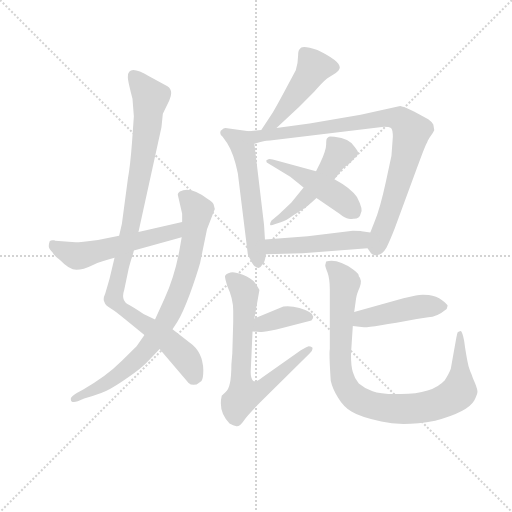
t = 0.00 s
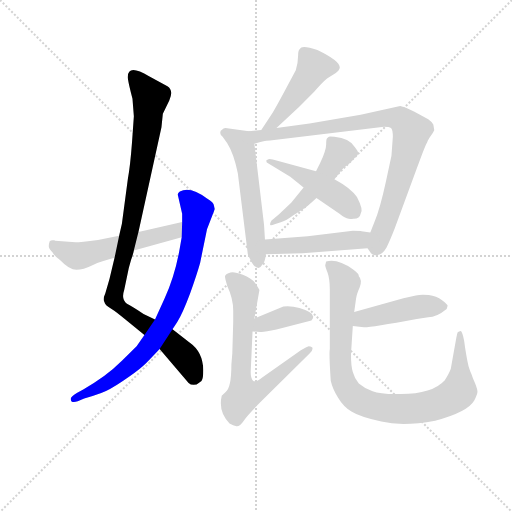
t = 1.99 s
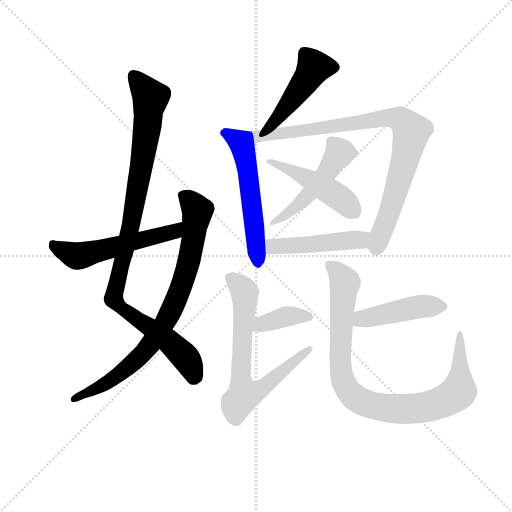
t = 3.98 s
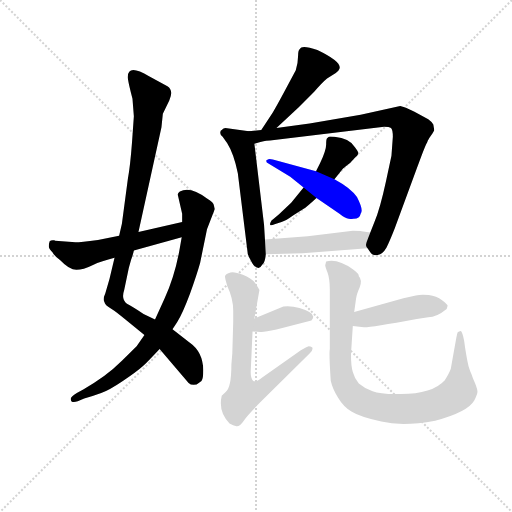
t = 5.97 s
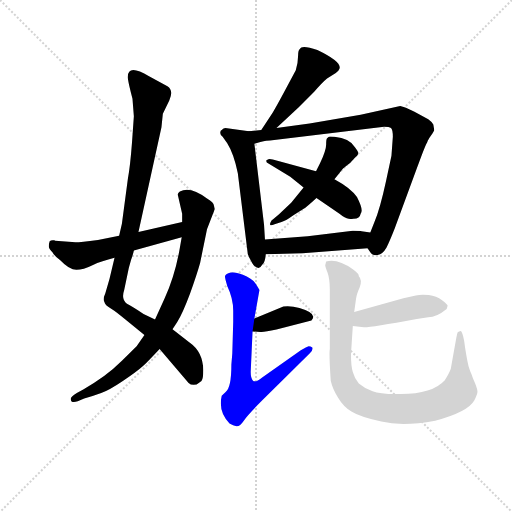
t = 7.95 s
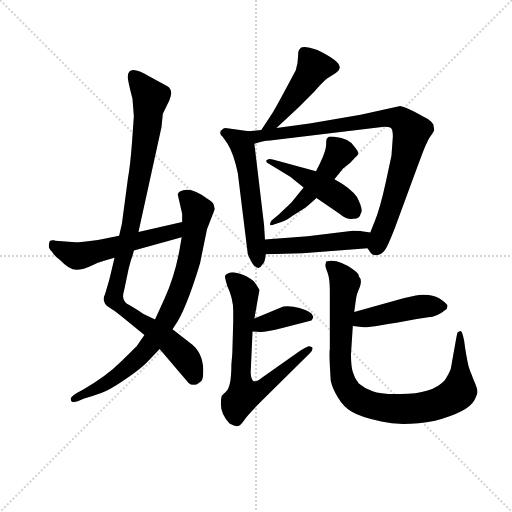
t = 9.94 s

The animated SVG that drew these frames (rendered in a browser with its animation timeline set to each time). Animation: 13 CSS @keyframes rules; one cycle of 9.94 s.

<svg version="1.1" viewBox="0 0 1024 1024" xmlns="http://www.w3.org/2000/svg">
  <g stroke="lightgray" stroke-dasharray="1,1" stroke-width="1" transform="scale(4, 4)">
    <line x1="0" y1="0" x2="256" y2="256"></line>
    <line x1="256" y1="0" x2="0" y2="256"></line>
    <line x1="128" y1="0" x2="128" y2="256"></line>
    <line x1="0" y1="128" x2="256" y2="128"></line>
  </g>
<g transform="scale(0.92, -0.92) translate(60, -900)">
   <style type="text/css">
    @keyframes keyframes0 {
      from {
       stroke: blue;
       stroke-dashoffset: 1014;
       stroke-width: 128;
       }
       77% {
       animation-timing-function: step-end;
       stroke: blue;
       stroke-dashoffset: 0;
       stroke-width: 128;
       }
       to {
       stroke: black;
       stroke-width: 1024;
       }
       }
       #make-me-a-hanzi-animation-0 {
         animation: keyframes0 1.075195s both;
         animation-delay: 0.000000s;
         animation-timing-function: linear;
       }
    @keyframes keyframes1 {
      from {
       stroke: blue;
       stroke-dashoffset: 816;
       stroke-width: 128;
       }
       73% {
       animation-timing-function: step-end;
       stroke: blue;
       stroke-dashoffset: 0;
       stroke-width: 128;
       }
       to {
       stroke: black;
       stroke-width: 1024;
       }
       }
       #make-me-a-hanzi-animation-1 {
         animation: keyframes1 0.914062s both;
         animation-delay: 1.075195s;
         animation-timing-function: linear;
       }
    @keyframes keyframes2 {
      from {
       stroke: blue;
       stroke-dashoffset: 551;
       stroke-width: 128;
       }
       64% {
       animation-timing-function: step-end;
       stroke: blue;
       stroke-dashoffset: 0;
       stroke-width: 128;
       }
       to {
       stroke: black;
       stroke-width: 1024;
       }
       }
       #make-me-a-hanzi-animation-2 {
         animation: keyframes2 0.698405s both;
         animation-delay: 1.989258s;
         animation-timing-function: linear;
       }
    @keyframes keyframes3 {
      from {
       stroke: blue;
       stroke-dashoffset: 473;
       stroke-width: 128;
       }
       61% {
       animation-timing-function: step-end;
       stroke: blue;
       stroke-dashoffset: 0;
       stroke-width: 128;
       }
       to {
       stroke: black;
       stroke-width: 1024;
       }
       }
       #make-me-a-hanzi-animation-3 {
         animation: keyframes3 0.634928s both;
         animation-delay: 2.687663s;
         animation-timing-function: linear;
       }
    @keyframes keyframes4 {
      from {
       stroke: blue;
       stroke-dashoffset: 564;
       stroke-width: 128;
       }
       65% {
       animation-timing-function: step-end;
       stroke: blue;
       stroke-dashoffset: 0;
       stroke-width: 128;
       }
       to {
       stroke: black;
       stroke-width: 1024;
       }
       }
       #make-me-a-hanzi-animation-4 {
         animation: keyframes4 0.708984s both;
         animation-delay: 3.322591s;
         animation-timing-function: linear;
       }
    @keyframes keyframes5 {
      from {
       stroke: blue;
       stroke-dashoffset: 883;
       stroke-width: 128;
       }
       74% {
       animation-timing-function: step-end;
       stroke: blue;
       stroke-dashoffset: 0;
       stroke-width: 128;
       }
       to {
       stroke: black;
       stroke-width: 1024;
       }
       }
       #make-me-a-hanzi-animation-5 {
         animation: keyframes5 0.968587s both;
         animation-delay: 4.031576s;
         animation-timing-function: linear;
       }
    @keyframes keyframes6 {
      from {
       stroke: blue;
       stroke-dashoffset: 500;
       stroke-width: 128;
       }
       62% {
       animation-timing-function: step-end;
       stroke: blue;
       stroke-dashoffset: 0;
       stroke-width: 128;
       }
       to {
       stroke: black;
       stroke-width: 1024;
       }
       }
       #make-me-a-hanzi-animation-6 {
         animation: keyframes6 0.656901s both;
         animation-delay: 5.000163s;
         animation-timing-function: linear;
       }
    @keyframes keyframes7 {
      from {
       stroke: blue;
       stroke-dashoffset: 478;
       stroke-width: 128;
       }
       61% {
       animation-timing-function: step-end;
       stroke: blue;
       stroke-dashoffset: 0;
       stroke-width: 128;
       }
       to {
       stroke: black;
       stroke-width: 1024;
       }
       }
       #make-me-a-hanzi-animation-7 {
         animation: keyframes7 0.638997s both;
         animation-delay: 5.657064s;
         animation-timing-function: linear;
       }
    @keyframes keyframes8 {
      from {
       stroke: blue;
       stroke-dashoffset: 480;
       stroke-width: 128;
       }
       61% {
       animation-timing-function: step-end;
       stroke: blue;
       stroke-dashoffset: 0;
       stroke-width: 128;
       }
       to {
       stroke: black;
       stroke-width: 1024;
       }
       }
       #make-me-a-hanzi-animation-8 {
         animation: keyframes8 0.640625s both;
         animation-delay: 6.296061s;
         animation-timing-function: linear;
       }
    @keyframes keyframes9 {
      from {
       stroke: blue;
       stroke-dashoffset: 378;
       stroke-width: 128;
       }
       55% {
       animation-timing-function: step-end;
       stroke: blue;
       stroke-dashoffset: 0;
       stroke-width: 128;
       }
       to {
       stroke: black;
       stroke-width: 1024;
       }
       }
       #make-me-a-hanzi-animation-9 {
         animation: keyframes9 0.557617s both;
         animation-delay: 6.936686s;
         animation-timing-function: linear;
       }
    @keyframes keyframes10 {
      from {
       stroke: blue;
       stroke-dashoffset: 701;
       stroke-width: 128;
       }
       70% {
       animation-timing-function: step-end;
       stroke: blue;
       stroke-dashoffset: 0;
       stroke-width: 128;
       }
       to {
       stroke: black;
       stroke-width: 1024;
       }
       }
       #make-me-a-hanzi-animation-10 {
         animation: keyframes10 0.820475s both;
         animation-delay: 7.494303s;
         animation-timing-function: linear;
       }
    @keyframes keyframes11 {
      from {
       stroke: blue;
       stroke-dashoffset: 453;
       stroke-width: 128;
       }
       60% {
       animation-timing-function: step-end;
       stroke: blue;
       stroke-dashoffset: 0;
       stroke-width: 128;
       }
       to {
       stroke: black;
       stroke-width: 1024;
       }
       }
       #make-me-a-hanzi-animation-11 {
         animation: keyframes11 0.618652s both;
         animation-delay: 8.314779s;
         animation-timing-function: linear;
       }
    @keyframes keyframes12 {
      from {
       stroke: blue;
       stroke-dashoffset: 933;
       stroke-width: 128;
       }
       75% {
       animation-timing-function: step-end;
       stroke: blue;
       stroke-dashoffset: 0;
       stroke-width: 128;
       }
       to {
       stroke: black;
       stroke-width: 1024;
       }
       }
       #make-me-a-hanzi-animation-12 {
         animation: keyframes12 1.009277s both;
         animation-delay: 8.933431s;
         animation-timing-function: linear;
       }
</style>
<path d="M 189.0 339.5 L 178.0 293.5 L 169.0 262.5 Q 163.0 249.5 167.0 243.5 Q 168.0 236.5 181.0 229.5 Q 194.0 221.5 216.0 202.5 L 254.0 171.5 L 287.0 141.5 L 350.0 67.5 Q 354.0 63.5 361.0 63.5 Q 368.0 63.5 372.0 67.5 L 378.0 71.5 Q 382.0 76.5 382.0 95.5 Q 381.0 135.5 352.0 155.5 L 315.0 184.5 L 277.0 205.5 L 252.0 217.5 Q 226.0 234.5 216.0 239.5 Q 203.0 248.5 210.0 269.5 L 220.0 317.5 L 225.0 335.5 Q 229.0 345.5 231.0 355.5 L 241.0 395.5 L 291.0 623.5 L 294.0 652.5 L 308.0 681.5 Q 318.0 703.5 304.0 712.5 L 264.0 734.5 Q 218.0 761.5 218.0 733.5 Q 217.0 727.5 228.0 685.5 L 231.0 647.5 L 227.0 590.5 Q 223.0 537.5 218.0 511.5 L 205.0 413.5 L 199.0 387.5 L 189.0 339.5 Z" fill="lightgray"></path> 
<path d="M 254.0 171.5 L 237.0 147.5 L 205.0 115.5 Q 170.0 80.5 121.0 53.5 L 107.0 45.5 Q 94.0 37.5 94.0 33.5 Q 93.0 22.5 109.0 27.5 L 123.0 33.5 Q 144.0 39.5 160.0 45.5 Q 176.0 50.5 207.0 71.5 Q 238.0 92.5 249.0 102.5 Q 259.0 111.5 287.0 141.5 L 315.0 184.5 L 325.0 199.5 Q 337.0 218.5 353.0 261.5 Q 368.0 303.5 375.0 328.5 L 390.0 401.5 L 407.0 445.5 L 405.0 453.5 Q 405.0 459.5 390.0 468.5 Q 353.0 496.5 331.0 483.5 Q 325.0 479.5 327.0 474.5 L 336.0 435.5 L 336.0 417.5 L 335.0 384.5 L 331.0 361.5 Q 321.0 302.5 298.0 251.5 L 277.0 205.5 L 254.0 171.5 Z" fill="lightgray"></path> 
<path d="M 104.0 373.5 L 60.0 376.5 L 58.0 377.5 Q 51.0 378.5 48.0 375.5 Q 46.0 369.5 46.0 364.5 Q 46.0 359.5 54.0 351.5 Q 60.0 341.5 71.0 334.5 Q 91.0 313.5 106.0 313.5 Q 121.0 313.5 141.0 323.5 Q 161.0 332.5 189.0 339.5 L 231.0 355.5 L 335.0 384.5 C 364.0 392.5 365.0 424.5 336.0 417.5 L 241.0 395.5 L 199.0 387.5 L 153.0 378.5 Q 115.0 373.5 104.0 373.5 Z" fill="lightgray"></path> 
<path d="M 541.0 621.5 L 590.0 667.5 L 623.0 700.5 Q 640.0 720.5 651.0 729.5 L 670.0 741.5 Q 677.0 746.5 678.0 750.5 Q 684.0 765.5 630.0 791.5 Q 595.0 803.5 592.0 793.5 Q 588.0 791.5 588.0 778.5 Q 588.0 764.5 583.0 747.5 L 558.0 700.5 Q 542.0 670.5 533.0 655.5 L 508.0 617.5 C 492.0 592.5 519.0 600.5 541.0 621.5 Z" fill="lightgray"></path> 
<path d="M 481.0 614.5 L 430.0 621.5 Q 426.0 621.5 422.0 617.5 Q 419.0 616.5 419.0 612.5 Q 418.0 607.5 424.0 602.5 L 434.0 588.5 Q 448.0 566.5 457.0 523.5 L 478.0 353.5 Q 478.0 345.5 485.0 334.5 Q 493.0 317.5 502.0 317.5 Q 506.0 317.5 510.0 324.5 Q 516.0 328.5 518.0 347.5 L 516.0 379.5 L 514.0 411.5 L 493.0 587.5 C 490.0 613.5 490.0 613.5 481.0 614.5 Z" fill="lightgray"></path> 
<path d="M 739.0 360.5 L 745.0 351.5 Q 750.0 343.5 761.0 345.5 Q 772.0 347.5 780.0 361.5 Q 787.0 375.5 798.0 403.5 L 846.0 533.5 Q 864.0 583.5 869.0 591.5 Q 870.0 595.5 877.0 605.5 Q 884.0 615.5 884.0 617.5 L 882.0 629.5 Q 878.0 635.5 871.0 640.5 L 840.0 657.5 Q 820.0 667.5 810.0 669.5 L 724.0 650.5 L 613.0 631.5 L 541.0 621.5 L 508.0 617.5 L 481.0 614.5 C 451.0 611.5 464.0 579.5 493.0 587.5 L 506.0 591.5 Q 521.0 594.5 527.0 594.5 L 775.0 624.5 Q 786.0 624.5 790.0 621.5 Q 794.0 617.5 794.0 602.5 L 791.0 561.5 L 779.0 505.5 Q 766.0 445.5 754.0 417.5 L 745.0 394.5 C 734.0 366.5 734.0 366.5 739.0 360.5 Z" fill="lightgray"></path> 
<path d="M 667.0 510.5 L 684.0 531.5 Q 686.0 534.5 701.0 545.5 L 712.0 557.5 Q 718.0 562.5 719.0 566.5 Q 719.0 570.5 712.0 579.5 Q 700.0 599.5 667.0 602.5 Q 655.0 603.5 655.0 602.5 L 651.0 599.5 Q 649.0 597.5 649.0 585.5 Q 649.0 573.5 636.0 545.5 L 627.0 527.5 L 600.0 492.5 L 573.0 459.5 L 546.0 433.5 L 535.0 424.5 Q 529.0 420.5 528.0 416.5 Q 526.0 411.5 528.0 410.5 Q 530.0 409.5 537.0 412.5 L 552.0 417.5 Q 562.0 420.5 577.0 431.5 L 601.0 446.5 Q 605.0 448.5 628.0 469.5 L 667.0 510.5 Z" fill="lightgray"></path> 
<path d="M 627.0 527.5 L 533.0 553.5 Q 524.0 555.5 522.0 553.5 Q 520.0 551.5 519.0 551.5 Q 518.0 551.5 520.0 546.5 L 571.0 515.5 L 600.0 492.5 L 628.0 469.5 L 678.0 435.5 Q 690.0 425.5 698.0 424.5 Q 706.0 423.5 707.0 424.5 Q 722.0 423.5 724.0 435.5 Q 731.0 442.5 716.0 471.5 Q 704.0 490.5 667.0 510.5 L 627.0 527.5 Z" fill="lightgray"></path> 
<path d="M 598.0 349.5 L 739.0 360.5 C 769.0 362.5 775.0 389.5 745.0 394.5 L 726.0 397.5 Q 725.0 398.5 707.0 398.5 L 609.0 386.5 L 516.0 379.5 C 486.0 377.5 488.0 346.5 518.0 347.5 L 598.0 349.5 Z" fill="lightgray"></path> 
<path d="M 489.0 179.5 L 506.0 178.5 Q 513.0 177.5 541.0 183.5 L 617.0 203.5 Q 632.0 218.5 591.0 230.5 Q 572.0 235.5 556.0 233.5 L 493.0 207.5 C 465.0 196.5 459.0 181.5 489.0 179.5 Z" fill="lightgray"></path> 
<path d="M 445.0 131.5 L 443.0 107.5 Q 443.0 55.5 430.0 47.5 L 422.0 39.5 Q 414.0 4.5 439.0 -20.5 Q 447.0 -25.5 454.0 -26.5 Q 461.0 -27.5 470.0 -14.5 Q 478.0 -2.5 508.0 27.5 L 613.0 131.5 Q 621.0 138.5 619.0 144.5 Q 615.0 147.5 611.0 147.5 Q 607.0 146.5 594.0 138.5 L 510.0 79.5 Q 495.0 67.5 490.0 72.5 Q 485.0 77.5 485.0 91.5 L 489.0 179.5 L 493.0 207.5 L 504.0 269.5 Q 503.0 272.5 495.0 284.5 Q 486.0 295.5 468.0 302.5 Q 450.0 309.5 441.0 307.5 Q 431.0 304.5 429.0 299.5 Q 429.0 295.5 434.0 278.5 Q 447.0 251.5 447.0 224.5 L 447.0 200.5 L 445.0 131.5 Z" fill="lightgray"></path> 
<path d="M 707.0 191.5 L 731.0 188.5 Q 737.0 186.5 846.0 206.5 L 871.0 210.5 Q 889.0 210.5 911.0 228.5 Q 913.0 234.5 913.0 236.5 Q 912.0 238.5 901.0 247.5 Q 889.0 256.5 872.0 258.5 Q 855.0 260.5 844.0 257.5 L 817.0 251.5 L 710.0 221.5 C 681.0 213.5 677.0 195.5 707.0 191.5 Z" fill="lightgray"></path> 
<path d="M 703.0 130.5 L 707.0 191.5 L 710.0 221.5 L 714.0 250.5 Q 715.0 259.5 722.0 275.5 Q 728.0 291.5 720.0 299.5 Q 721.0 304.5 707.0 314.5 Q 674.0 338.5 649.0 331.5 L 647.0 323.5 Q 647.0 320.5 652.0 307.5 Q 657.0 293.5 657.0 270.5 L 657.0 141.5 Q 655.0 132.5 659.0 72.5 Q 663.0 54.5 675.0 35.5 Q 687.0 15.5 704.0 5.5 Q 721.0 -5.5 769.0 -16.5 Q 816.0 -27.5 886.0 -14.5 Q 957.0 4.5 971.0 29.5 Q 978.0 43.5 978.0 48.5 Q 978.0 53.5 973.0 66.5 Q 967.0 79.5 965.0 86.5 Q 962.0 92.5 960.0 99.5 Q 957.0 106.5 951.0 144.5 L 949.0 159.5 Q 945.0 180.5 941.0 180.5 Q 936.0 178.5 935.0 177.5 Q 934.0 175.5 932.0 165.5 L 920.0 98.5 Q 917.0 89.5 907.0 73.5 Q 880.0 43.5 811.0 43.5 Q 767.0 42.5 750.0 49.5 Q 733.0 55.5 720.0 66.5 Q 710.0 79.5 707.0 91.5 Q 703.0 103.5 703.0 130.5 Z" fill="lightgray"></path> 
      <clipPath id="make-me-a-hanzi-clip-0">
      <path d="M 189.0 339.5 L 178.0 293.5 L 169.0 262.5 Q 163.0 249.5 167.0 243.5 Q 168.0 236.5 181.0 229.5 Q 194.0 221.5 216.0 202.5 L 254.0 171.5 L 287.0 141.5 L 350.0 67.5 Q 354.0 63.5 361.0 63.5 Q 368.0 63.5 372.0 67.5 L 378.0 71.5 Q 382.0 76.5 382.0 95.5 Q 381.0 135.5 352.0 155.5 L 315.0 184.5 L 277.0 205.5 L 252.0 217.5 Q 226.0 234.5 216.0 239.5 Q 203.0 248.5 210.0 269.5 L 220.0 317.5 L 225.0 335.5 Q 229.0 345.5 231.0 355.5 L 241.0 395.5 L 291.0 623.5 L 294.0 652.5 L 308.0 681.5 Q 318.0 703.5 304.0 712.5 L 264.0 734.5 Q 218.0 761.5 218.0 733.5 Q 217.0 727.5 228.0 685.5 L 231.0 647.5 L 227.0 590.5 Q 223.0 537.5 218.0 511.5 L 205.0 413.5 L 199.0 387.5 L 189.0 339.5 Z" fill="lightgray"></path>
      </clipPath>
      <path clip-path="url(#make-me-a-hanzi-clip-0)" d="M 231.0 735.5 L 267.0 688.5 L 233.0 453.5 L 187.0 249.5 L 205.0 229.5 L 317.0 149.5 L 347.0 117.5 L 368.0 79.5 " fill="none" id="make-me-a-hanzi-animation-0" stroke-dasharray="886 1772" stroke-linecap="round"></path>

      <clipPath id="make-me-a-hanzi-clip-1">
      <path d="M 254.0 171.5 L 237.0 147.5 L 205.0 115.5 Q 170.0 80.5 121.0 53.5 L 107.0 45.5 Q 94.0 37.5 94.0 33.5 Q 93.0 22.5 109.0 27.5 L 123.0 33.5 Q 144.0 39.5 160.0 45.5 Q 176.0 50.5 207.0 71.5 Q 238.0 92.5 249.0 102.5 Q 259.0 111.5 287.0 141.5 L 315.0 184.5 L 325.0 199.5 Q 337.0 218.5 353.0 261.5 Q 368.0 303.5 375.0 328.5 L 390.0 401.5 L 407.0 445.5 L 405.0 453.5 Q 405.0 459.5 390.0 468.5 Q 353.0 496.5 331.0 483.5 Q 325.0 479.5 327.0 474.5 L 336.0 435.5 L 336.0 417.5 L 335.0 384.5 L 331.0 361.5 Q 321.0 302.5 298.0 251.5 L 277.0 205.5 L 254.0 171.5 Z" fill="lightgray"></path>
      </clipPath>
      <path clip-path="url(#make-me-a-hanzi-clip-1)" d="M 341.0 473.5 L 365.0 449.5 L 368.0 431.5 L 350.0 329.5 L 304.0 208.5 L 266.0 148.5 L 205.0 89.5 L 168.0 64.5 L 101.0 32.5 " fill="none" id="make-me-a-hanzi-animation-1" stroke-dasharray="688 1376" stroke-linecap="round"></path>

      <clipPath id="make-me-a-hanzi-clip-2">
      <path d="M 104.0 373.5 L 60.0 376.5 L 58.0 377.5 Q 51.0 378.5 48.0 375.5 Q 46.0 369.5 46.0 364.5 Q 46.0 359.5 54.0 351.5 Q 60.0 341.5 71.0 334.5 Q 91.0 313.5 106.0 313.5 Q 121.0 313.5 141.0 323.5 Q 161.0 332.5 189.0 339.5 L 231.0 355.5 L 335.0 384.5 C 364.0 392.5 365.0 424.5 336.0 417.5 L 241.0 395.5 L 199.0 387.5 L 153.0 378.5 Q 115.0 373.5 104.0 373.5 Z" fill="lightgray"></path>
      </clipPath>
      <path clip-path="url(#make-me-a-hanzi-clip-2)" d="M 55.0 368.5 L 109.0 343.5 L 306.0 393.5 L 324.0 401.5 L 330.0 412.5 " fill="none" id="make-me-a-hanzi-animation-2" stroke-dasharray="423 846" stroke-linecap="round"></path>

      <clipPath id="make-me-a-hanzi-clip-3">
      <path d="M 541.0 621.5 L 590.0 667.5 L 623.0 700.5 Q 640.0 720.5 651.0 729.5 L 670.0 741.5 Q 677.0 746.5 678.0 750.5 Q 684.0 765.5 630.0 791.5 Q 595.0 803.5 592.0 793.5 Q 588.0 791.5 588.0 778.5 Q 588.0 764.5 583.0 747.5 L 558.0 700.5 Q 542.0 670.5 533.0 655.5 L 508.0 617.5 C 492.0 592.5 519.0 600.5 541.0 621.5 Z" fill="lightgray"></path>
      </clipPath>
      <path clip-path="url(#make-me-a-hanzi-clip-3)" d="M 666.0 753.5 L 622.0 753.5 L 546.0 645.5 L 524.0 625.5 L 513.0 623.5 " fill="none" id="make-me-a-hanzi-animation-3" stroke-dasharray="345 690" stroke-linecap="round"></path>

      <clipPath id="make-me-a-hanzi-clip-4">
      <path d="M 481.0 614.5 L 430.0 621.5 Q 426.0 621.5 422.0 617.5 Q 419.0 616.5 419.0 612.5 Q 418.0 607.5 424.0 602.5 L 434.0 588.5 Q 448.0 566.5 457.0 523.5 L 478.0 353.5 Q 478.0 345.5 485.0 334.5 Q 493.0 317.5 502.0 317.5 Q 506.0 317.5 510.0 324.5 Q 516.0 328.5 518.0 347.5 L 516.0 379.5 L 514.0 411.5 L 493.0 587.5 C 490.0 613.5 490.0 613.5 481.0 614.5 Z" fill="lightgray"></path>
      </clipPath>
      <path clip-path="url(#make-me-a-hanzi-clip-4)" d="M 428.0 610.5 L 463.0 590.5 L 469.0 577.5 L 501.0 326.5 " fill="none" id="make-me-a-hanzi-animation-4" stroke-dasharray="436 872" stroke-linecap="round"></path>

      <clipPath id="make-me-a-hanzi-clip-5">
      <path d="M 739.0 360.5 L 745.0 351.5 Q 750.0 343.5 761.0 345.5 Q 772.0 347.5 780.0 361.5 Q 787.0 375.5 798.0 403.5 L 846.0 533.5 Q 864.0 583.5 869.0 591.5 Q 870.0 595.5 877.0 605.5 Q 884.0 615.5 884.0 617.5 L 882.0 629.5 Q 878.0 635.5 871.0 640.5 L 840.0 657.5 Q 820.0 667.5 810.0 669.5 L 724.0 650.5 L 613.0 631.5 L 541.0 621.5 L 508.0 617.5 L 481.0 614.5 C 451.0 611.5 464.0 579.5 493.0 587.5 L 506.0 591.5 Q 521.0 594.5 527.0 594.5 L 775.0 624.5 Q 786.0 624.5 790.0 621.5 Q 794.0 617.5 794.0 602.5 L 791.0 561.5 L 779.0 505.5 Q 766.0 445.5 754.0 417.5 L 745.0 394.5 C 734.0 366.5 734.0 366.5 739.0 360.5 Z" fill="lightgray"></path>
      </clipPath>
      <path clip-path="url(#make-me-a-hanzi-clip-5)" d="M 488.0 609.5 L 533.0 606.5 L 778.0 643.5 L 808.0 642.5 L 821.0 631.5 L 834.0 610.5 L 822.0 554.5 L 757.0 359.5 " fill="none" id="make-me-a-hanzi-animation-5" stroke-dasharray="755 1510" stroke-linecap="round"></path>

      <clipPath id="make-me-a-hanzi-clip-6">
      <path d="M 667.0 510.5 L 684.0 531.5 Q 686.0 534.5 701.0 545.5 L 712.0 557.5 Q 718.0 562.5 719.0 566.5 Q 719.0 570.5 712.0 579.5 Q 700.0 599.5 667.0 602.5 Q 655.0 603.5 655.0 602.5 L 651.0 599.5 Q 649.0 597.5 649.0 585.5 Q 649.0 573.5 636.0 545.5 L 627.0 527.5 L 600.0 492.5 L 573.0 459.5 L 546.0 433.5 L 535.0 424.5 Q 529.0 420.5 528.0 416.5 Q 526.0 411.5 528.0 410.5 Q 530.0 409.5 537.0 412.5 L 552.0 417.5 Q 562.0 420.5 577.0 431.5 L 601.0 446.5 Q 605.0 448.5 628.0 469.5 L 667.0 510.5 Z" fill="lightgray"></path>
      </clipPath>
      <path clip-path="url(#make-me-a-hanzi-clip-6)" d="M 661.0 591.5 L 678.0 569.5 L 647.0 519.5 L 588.0 454.5 L 532.0 413.5 " fill="none" id="make-me-a-hanzi-animation-6" stroke-dasharray="372 744" stroke-linecap="round"></path>

      <clipPath id="make-me-a-hanzi-clip-7">
      <path d="M 627.0 527.5 L 533.0 553.5 Q 524.0 555.5 522.0 553.5 Q 520.0 551.5 519.0 551.5 Q 518.0 551.5 520.0 546.5 L 571.0 515.5 L 600.0 492.5 L 628.0 469.5 L 678.0 435.5 Q 690.0 425.5 698.0 424.5 Q 706.0 423.5 707.0 424.5 Q 722.0 423.5 724.0 435.5 Q 731.0 442.5 716.0 471.5 Q 704.0 490.5 667.0 510.5 L 627.0 527.5 Z" fill="lightgray"></path>
      </clipPath>
      <path clip-path="url(#make-me-a-hanzi-clip-7)" d="M 522.0 549.5 L 615.0 509.5 L 684.0 465.5 L 711.0 437.5 " fill="none" id="make-me-a-hanzi-animation-7" stroke-dasharray="350 700" stroke-linecap="round"></path>

      <clipPath id="make-me-a-hanzi-clip-8">
      <path d="M 598.0 349.5 L 739.0 360.5 C 769.0 362.5 775.0 389.5 745.0 394.5 L 726.0 397.5 Q 725.0 398.5 707.0 398.5 L 609.0 386.5 L 516.0 379.5 C 486.0 377.5 488.0 346.5 518.0 347.5 L 598.0 349.5 Z" fill="lightgray"></path>
      </clipPath>
      <path clip-path="url(#make-me-a-hanzi-clip-8)" d="M 524.0 374.5 L 532.0 364.5 L 578.0 365.5 L 721.0 378.5 L 739.0 389.5 " fill="none" id="make-me-a-hanzi-animation-8" stroke-dasharray="352 704" stroke-linecap="round"></path>

      <clipPath id="make-me-a-hanzi-clip-9">
      <path d="M 489.0 179.5 L 506.0 178.5 Q 513.0 177.5 541.0 183.5 L 617.0 203.5 Q 632.0 218.5 591.0 230.5 Q 572.0 235.5 556.0 233.5 L 493.0 207.5 C 465.0 196.5 459.0 181.5 489.0 179.5 Z" fill="lightgray"></path>
      </clipPath>
      <path clip-path="url(#make-me-a-hanzi-clip-9)" d="M 494.0 185.5 L 508.0 195.5 L 563.0 212.5 L 610.0 211.5 " fill="none" id="make-me-a-hanzi-animation-9" stroke-dasharray="250 500" stroke-linecap="round"></path>

      <clipPath id="make-me-a-hanzi-clip-10">
      <path d="M 445.0 131.5 L 443.0 107.5 Q 443.0 55.5 430.0 47.5 L 422.0 39.5 Q 414.0 4.5 439.0 -20.5 Q 447.0 -25.5 454.0 -26.5 Q 461.0 -27.5 470.0 -14.5 Q 478.0 -2.5 508.0 27.5 L 613.0 131.5 Q 621.0 138.5 619.0 144.5 Q 615.0 147.5 611.0 147.5 Q 607.0 146.5 594.0 138.5 L 510.0 79.5 Q 495.0 67.5 490.0 72.5 Q 485.0 77.5 485.0 91.5 L 489.0 179.5 L 493.0 207.5 L 504.0 269.5 Q 503.0 272.5 495.0 284.5 Q 486.0 295.5 468.0 302.5 Q 450.0 309.5 441.0 307.5 Q 431.0 304.5 429.0 299.5 Q 429.0 295.5 434.0 278.5 Q 447.0 251.5 447.0 224.5 L 447.0 200.5 L 445.0 131.5 Z" fill="lightgray"></path>
      </clipPath>
      <path clip-path="url(#make-me-a-hanzi-clip-10)" d="M 439.0 297.5 L 472.0 263.5 L 462.0 95.5 L 470.0 41.5 L 511.0 56.5 L 613.0 139.5 " fill="none" id="make-me-a-hanzi-animation-10" stroke-dasharray="573 1146" stroke-linecap="round"></path>

      <clipPath id="make-me-a-hanzi-clip-11">
      <path d="M 707.0 191.5 L 731.0 188.5 Q 737.0 186.5 846.0 206.5 L 871.0 210.5 Q 889.0 210.5 911.0 228.5 Q 913.0 234.5 913.0 236.5 Q 912.0 238.5 901.0 247.5 Q 889.0 256.5 872.0 258.5 Q 855.0 260.5 844.0 257.5 L 817.0 251.5 L 710.0 221.5 C 681.0 213.5 677.0 195.5 707.0 191.5 Z" fill="lightgray"></path>
      </clipPath>
      <path clip-path="url(#make-me-a-hanzi-clip-11)" d="M 714.0 198.5 L 738.0 209.5 L 848.0 232.5 L 906.0 233.5 " fill="none" id="make-me-a-hanzi-animation-11" stroke-dasharray="325 650" stroke-linecap="round"></path>

      <clipPath id="make-me-a-hanzi-clip-12">
      <path d="M 703.0 130.5 L 707.0 191.5 L 710.0 221.5 L 714.0 250.5 Q 715.0 259.5 722.0 275.5 Q 728.0 291.5 720.0 299.5 Q 721.0 304.5 707.0 314.5 Q 674.0 338.5 649.0 331.5 L 647.0 323.5 Q 647.0 320.5 652.0 307.5 Q 657.0 293.5 657.0 270.5 L 657.0 141.5 Q 655.0 132.5 659.0 72.5 Q 663.0 54.5 675.0 35.5 Q 687.0 15.5 704.0 5.5 Q 721.0 -5.5 769.0 -16.5 Q 816.0 -27.5 886.0 -14.5 Q 957.0 4.5 971.0 29.5 Q 978.0 43.5 978.0 48.5 Q 978.0 53.5 973.0 66.5 Q 967.0 79.5 965.0 86.5 Q 962.0 92.5 960.0 99.5 Q 957.0 106.5 951.0 144.5 L 949.0 159.5 Q 945.0 180.5 941.0 180.5 Q 936.0 178.5 935.0 177.5 Q 934.0 175.5 932.0 165.5 L 920.0 98.5 Q 917.0 89.5 907.0 73.5 Q 880.0 43.5 811.0 43.5 Q 767.0 42.5 750.0 49.5 Q 733.0 55.5 720.0 66.5 Q 710.0 79.5 707.0 91.5 Q 703.0 103.5 703.0 130.5 Z" fill="lightgray"></path>
      </clipPath>
      <path clip-path="url(#make-me-a-hanzi-clip-12)" d="M 656.0 325.5 L 690.0 284.5 L 681.0 191.5 L 682.0 84.5 L 695.0 54.5 L 722.0 29.5 L 751.0 17.5 L 815.0 10.5 L 872.0 16.5 L 920.0 35.5 L 938.0 49.5 L 940.0 175.5 " fill="none" id="make-me-a-hanzi-animation-12" stroke-dasharray="805 1610" stroke-linecap="round"></path>

</g>
</svg>
